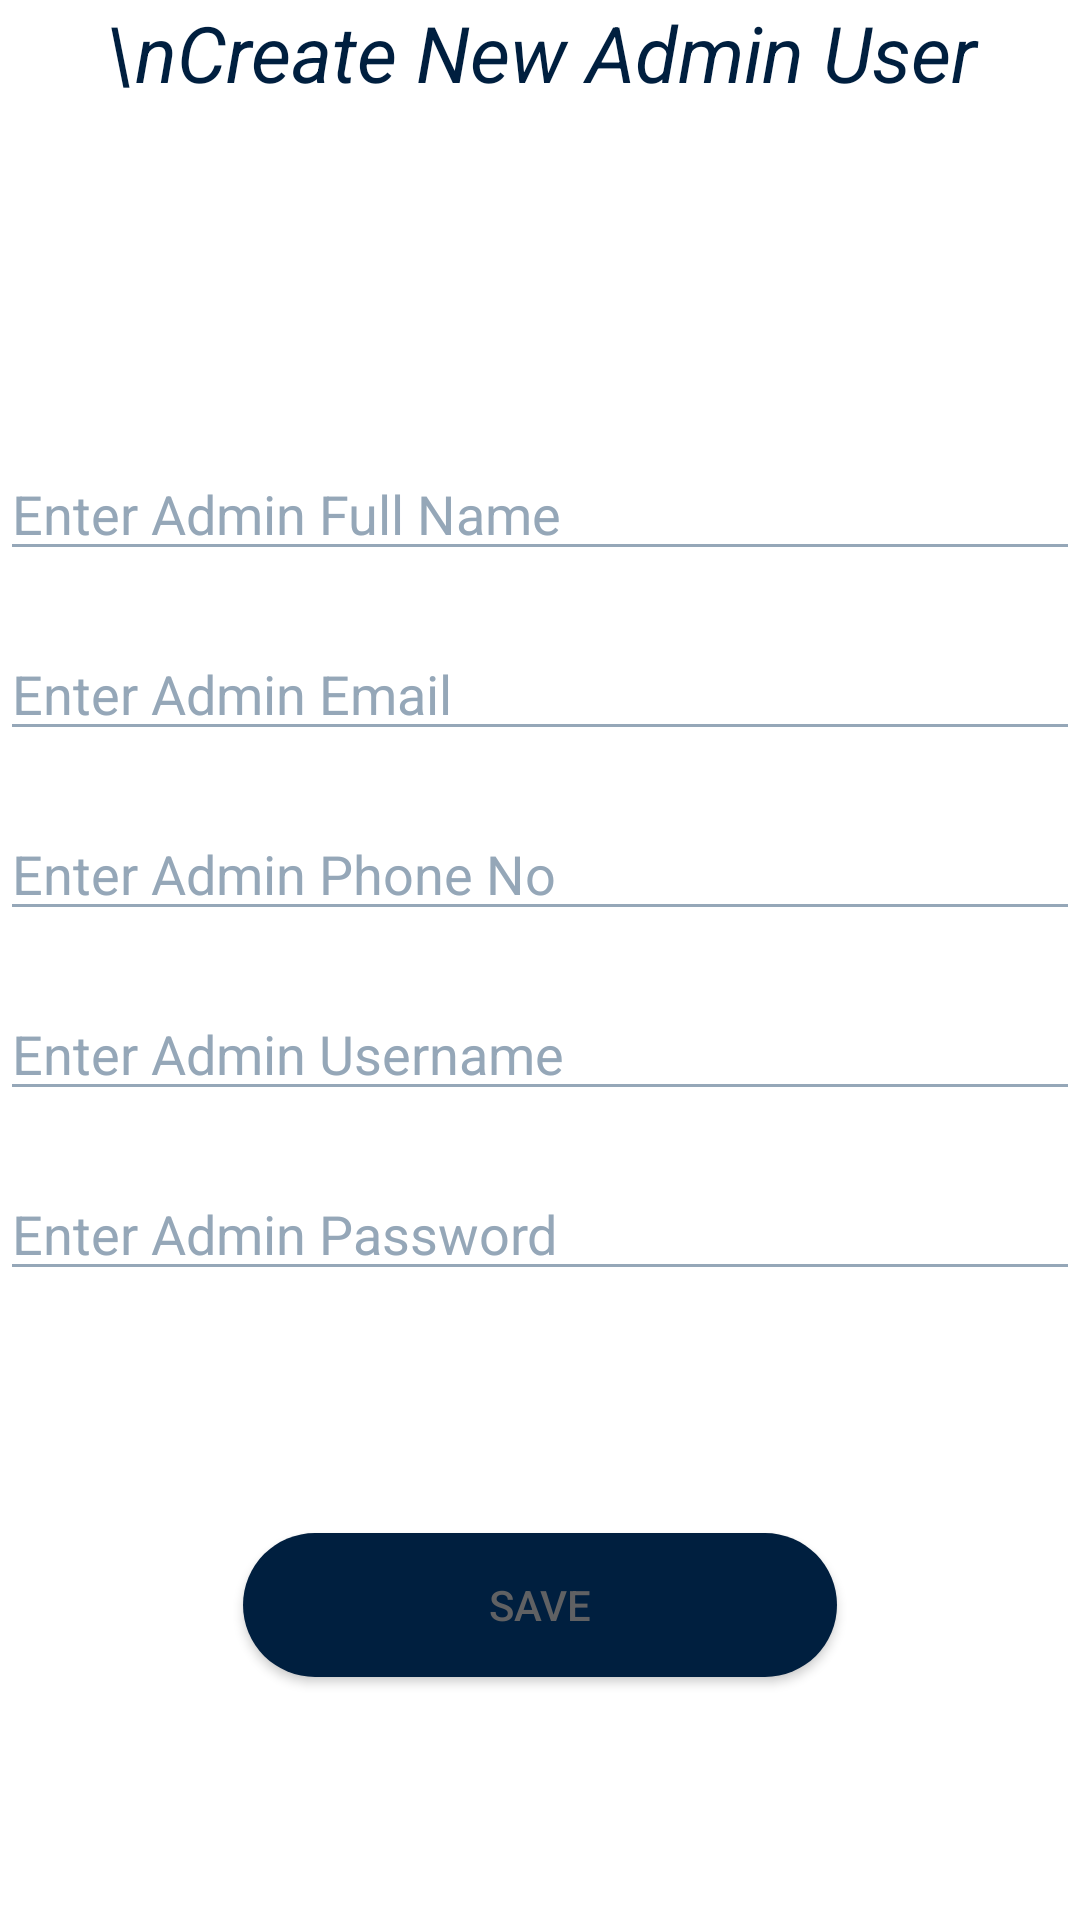

Write the Android layout XML for this screen, with the resource values it uses.
<!-- AndroidManifest.xml: application theme AppTheme -->
<!-- res/layout/activity_register_admin.xml -->
<?xml version="1.0" encoding="utf-8"?>
<LinearLayout xmlns:android="http://schemas.android.com/apk/res/android"
    xmlns:tools="http://schemas.android.com/tools"
    android:id="@+id/LLHM"
    android:layout_width="match_parent"
    android:layout_height="match_parent"
    android:orientation="vertical"
    tools:context=".MainActivityNewUser"
    android:background="@color/background">


    <TextView
        android:id="@+id/textViewNewUserTitleAdmin"
        android:layout_width="match_parent"
        android:layout_height="89dp"
        android:layout_marginBottom="40dp"
        android:text="\nCreate New Admin User"
        android:textAlignment="center"
        android:textColor="@color/button_color"
        android:textSize="26dp"
        android:textStyle="italic" />

    <LinearLayout
        android:id="@+id/LLH1Admin"
        android:layout_width="match_parent"
        android:layout_height="60dp"
        android:orientation="horizontal"
        android:layout_marginTop="20dp">

        <EditText
            android:id="@+id/editTextFullNameAdmin"
            android:layout_width="wrap_content"
            android:layout_height="wrap_content"
            android:layout_weight="1"
            android:ems="10"
            android:inputType="textPersonName"
            android:textSize="18sp"
            android:hint="Enter Admin Full Name"
            android:textColorHint ="@color/hintText"/>
    </LinearLayout>

    <LinearLayout
        android:id="@+id/LLH2Admin"
        android:layout_width="match_parent"
        android:layout_height="60dp"
        android:orientation="horizontal">



        <EditText
            android:id="@+id/editTextTextEmailAddressAdmin"
            android:layout_width="wrap_content"
            android:layout_height="wrap_content"
            android:layout_weight="1"
            android:ems="10"
            android:inputType="textPersonName"
            android:textSize="18sp"
            android:hint="Enter Admin Email"
            android:textColorHint ="@color/hintText"/>
    </LinearLayout>


    <LinearLayout
        android:id="@+id/LLH4Admin"
        android:layout_width="match_parent"
        android:layout_height="60dp"
        android:orientation="horizontal">


        <EditText
            android:id="@+id/editTextPhoneNoAdmin"
            android:layout_width="wrap_content"
            android:layout_height="wrap_content"
            android:layout_weight="1"
            android:ems="10"
            android:inputType="textPersonName"
            android:textSize="18sp"
            android:hint="Enter Admin Phone No"
            android:textColorHint ="@color/hintText"/>
    </LinearLayout>

    <LinearLayout
        android:id="@+id/LLH6Admin"
        android:layout_width="match_parent"
        android:layout_height="60dp"
        android:orientation="horizontal">


        <EditText
            android:id="@+id/editTextNewUserNameAdmin"
            android:layout_width="wrap_content"
            android:layout_height="wrap_content"
            android:layout_weight="1"
            android:ems="10"
            android:inputType="textPersonName"
            android:textSize="18sp"
            android:hint="Enter Admin Username"
            android:textColorHint ="@color/hintText"/>
    </LinearLayout>

    <LinearLayout
        android:id="@+id/LLH7Admin"
        android:layout_width="match_parent"
        android:layout_height="60dp"
        android:orientation="horizontal">



        <EditText
            android:id="@+id/editTextNewUserPasswordAdmin"
            android:layout_width="wrap_content"
            android:layout_height="wrap_content"
            android:layout_weight="1"
            android:ems="10"
            android:inputType="textPassword"
            android:hint="Enter Admin Password"
            android:textColorHint ="@color/hintText"/>
    </LinearLayout>

    <TextView
        android:id="@+id/textViewMessageAdmin"
        android:layout_width="match_parent"
        android:layout_height="47dp"
        android:textColor="@color/design_default_color_error"
        android:textSize="18sp"
        android:paddingStart="8dp"
        android:paddingEnd="8dp"
        android:paddingTop="8dp"
        android:paddingBottom="8dp"/>


    <Button
        android:id="@+id/buttonSaveAdmin"
        android:layout_width="198dp"
        android:layout_height="wrap_content"
        android:layout_gravity="center_horizontal"
        android:backgroundTint="@color/button_color"
        android:onClick="saveNewAdminUserButton"
        android:text="Save"
        android:layout_marginTop="15dp"
        android:background="@drawable/button_round"/>


</LinearLayout>
<!-- resources referenced by this layout -->
<resources>
  <color name="background">#FFFFFF</color>
  <color name="button_color">#001F3F</color>
  <color name="hintText">#95a7b8</color>
  <!-- drawable button_round (drawable) -->
  <shape xmlns:android="http://schemas.android.com/apk/res/android">
      <solid android:color="@color/button_color"/>
      <corners android:radius="70dp"/>
  </shape>
  <style name="AppTheme" parent="Theme.MaterialComponents.DayNight.DarkActionBar">
          <item name="colorPrimary">@color/colorPrimary</item>
          <item name="colorPrimaryDark">@color/colorPrimaryDark</item>
          <item name="colorAccent">@color/colorAccent</item>
          <item name="android:textColor">@color/TextColor</item>
          <item name="android:textColorPrimary">@color/TextColor</item>
          <item name="android:textColorSecondary">@color/hintText</item>
      </style>
  <color name="colorPrimary">#001F3F</color>
  <color name="colorPrimaryDark">#95a7b8</color>
  <color name="colorAccent">#2196F3</color>
  <color name="TextColor">#606163</color>
</resources>
